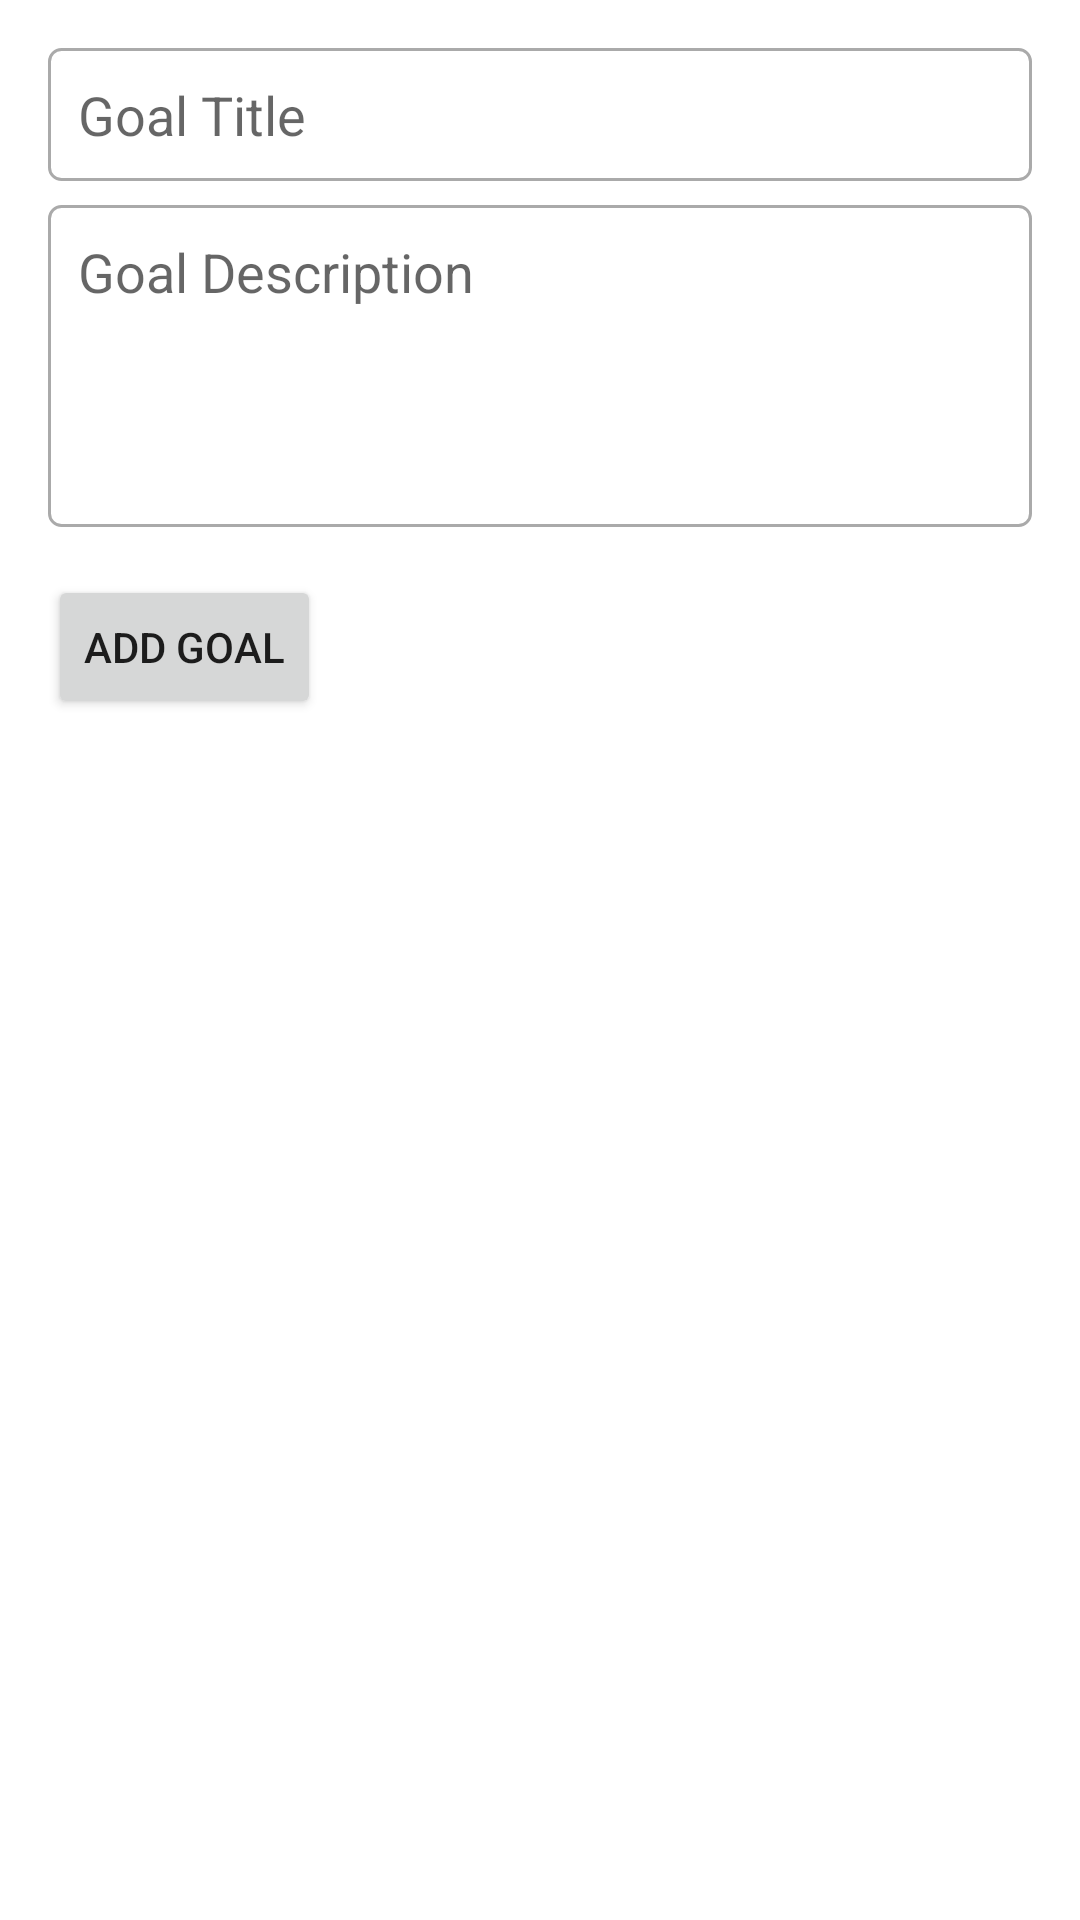

This screen was rendered from an Android layout file. Write that file and the resources it references.
<!-- AndroidManifest.xml: application theme Theme.Profit -->
<!-- res/layout/dialog_add_goal.xml -->
<?xml version="1.0" encoding="utf-8"?>
<LinearLayout xmlns:android="http://schemas.android.com/apk/res/android"
    android:layout_width="match_parent"
    android:layout_height="wrap_content"
    android:orientation="vertical"
    android:padding="16dp">

    <EditText
        android:id="@+id/goal_title"
        android:layout_width="match_parent"
        android:layout_height="wrap_content"
        android:hint="Goal Title"
        android:padding="10dp"
        android:background="@drawable/edittext_background"
        android:textColor="@android:color/black" />

    <EditText
        android:id="@+id/goal_description"
        android:layout_width="match_parent"
        android:layout_height="wrap_content"
        android:hint="Goal Description"
        android:inputType="textMultiLine"
        android:lines="4"
        android:minLines="4"
        android:gravity="top|start"
        android:scrollbars="vertical"
        android:padding="10dp"
        android:background="@drawable/edittext_background"
        android:textColor="@android:color/black"
        android:layout_marginTop="8dp" />

    <Button
        android:id="@+id/add_goal_button"
        android:layout_width="wrap_content"
        android:layout_height="wrap_content"
        android:text="Add Goal"
        android:layout_marginTop="16dp" />
</LinearLayout>
<!-- resources referenced by this layout -->
<resources>
  <!-- drawable edittext_background (drawable) -->
  <?xml version="1.0" encoding="utf-8"?>
  <shape xmlns:android="http://schemas.android.com/apk/res/android">
      <solid android:color="@android:color/white" />
      <stroke
          android:width="1dp"
          android:color="@android:color/darker_gray" />
          <corners android:radius="4dp" />
  </shape>
  <style name="Theme.Profit" parent="Theme.MaterialComponents.DayNight.NoActionBar">
          <item name="colorPrimary">@color/lavender</item>
          <item name="colorPrimaryVariant">@color/lavender</item>
          <item name="colorOnPrimary">@color/white</item>
          <item name="colorSecondary">@color/teal_200</item>
          <item name="colorSecondaryVariant">@color/teal_700</item>
          <item name="colorOnSecondary">@color/black</item>
          <item name="android:statusBarColor">?attr/colorPrimaryVariant</item>
      </style>
  <color name="lavender">#ff914d</color>
  <color name="white">#FFFFFFFF</color>
  <color name="teal_200">#FF03DAC5</color>
  <color name="teal_700">#FF018786</color>
  <color name="black">#FF000000</color>
</resources>
